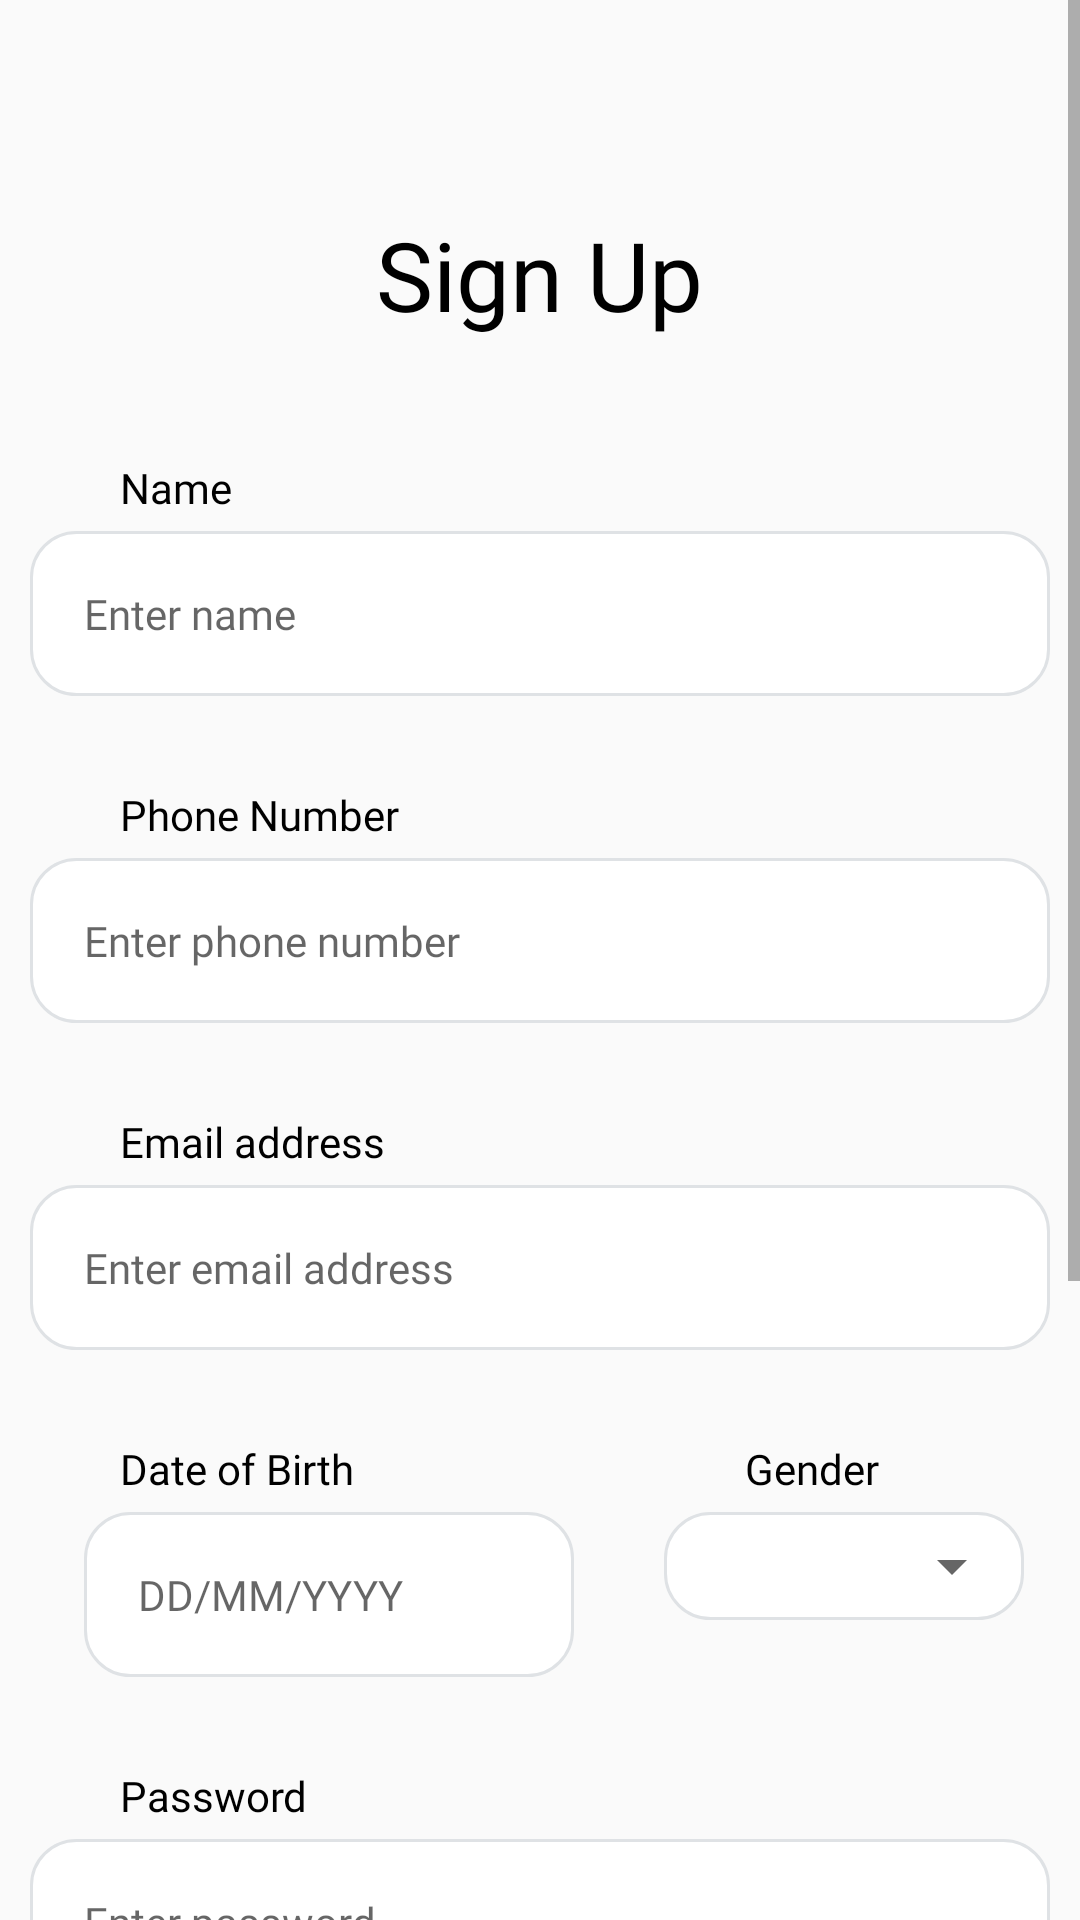

Layout XML and referenced resources for this Android screen:
<!-- AndroidManifest.xml: application theme Theme.C19Trace -->
<!-- res/layout/activity_sign_up.xml -->
<?xml version="1.0" encoding="utf-8"?>
<ScrollView xmlns:android="http://schemas.android.com/apk/res/android"
    xmlns:app="http://schemas.android.com/apk/res-auto"
    xmlns:tools="http://schemas.android.com/tools"
    android:layout_width="match_parent"
    android:layout_height="match_parent"
    tools:context=".Others.SignUpActivity"
    android:paddingBottom="40dp"
    android:clipToPadding="false">

    <LinearLayout
        android:layout_width="match_parent"
        android:layout_height="match_parent"
        android:orientation="vertical"
        >

        <ImageView
            android:id="@+id/signUpBack"
            android:layout_width="30dp"
            android:layout_height="30dp"
            android:layout_marginTop="40dp"
            android:layout_marginStart="30dp"
            app:srcCompat="@drawable/ic_baseline_arrow_back_24"
            app:tint="#1AA7EC" />

        <TextView
            android:id="@+id/tv_SignUpTitle"
            android:layout_width="wrap_content"
            android:layout_height="wrap_content"
            android:fontFamily="@font/dmsans_bold"
            android:text="Sign Up"
            android:textColor="@color/black"
            android:textSize="32sp"
            android:layout_gravity="center"
            android:layout_marginTop="0dp"
            tools:layout_editor_absoluteY="53dp" />

        <TextView
            android:id="@+id/tv_signUpName"
            android:layout_width="wrap_content"
            android:layout_height="wrap_content"
            android:text="Name"
            android:fontFamily="@font/dmsans_regular"
            android:textColor="@color/black"
            android:layout_marginStart="40dp"
            android:layout_marginTop="40dp"
            tools:layout_editor_absoluteX="43dp"
            tools:layout_editor_absoluteY="116dp" />

        <EditText
            android:id="@+id/et_signUpName"
            android:layout_width="340dp"
            android:layout_height="wrap_content"
            android:ems="10"
            android:inputType="textPersonName"
            android:hint="Enter name"
            android:layout_marginTop="5dp"
            android:layout_gravity="center"
            android:background="@drawable/custom_input"
            android:padding="18dp"
            android:fontFamily="@font/dmsans_regular"
            android:textSize="14sp"
            tools:layout_editor_absoluteX="42dp"
            tools:layout_editor_absoluteY="146dp" />

        <TextView
            android:id="@+id/tv_signUpPhoneNum"
            android:layout_width="wrap_content"
            android:layout_height="wrap_content"
            android:text="Phone Number"
            android:layout_marginTop="30dp"
            android:layout_marginStart="40dp"
            android:fontFamily="@font/dmsans_regular"
            android:textColor="@color/black"
            tools:layout_editor_absoluteX="43dp"
            tools:layout_editor_absoluteY="229dp" />

        <EditText
            android:id="@+id/et_signUpPhoneNum"
            android:layout_width="340dp"
            android:layout_height="wrap_content"
            android:ems="10"
            android:background="@drawable/custom_input"
            android:layout_gravity="center"
            android:layout_marginTop="5dp"
            android:padding="18dp"
            android:fontFamily="@font/dmsans_regular"
            android:textSize="14sp"
            android:inputType="phone"
            android:hint="Enter phone number"
            tools:layout_editor_absoluteX="38dp"
            tools:layout_editor_absoluteY="253dp" />

        <TextView
            android:id="@+id/tv_signUpEmail"
            android:layout_width="wrap_content"
            android:layout_height="wrap_content"
            android:text="Email address"
            android:fontFamily="@font/dmsans_regular"
            android:textColor="@color/black"
            android:layout_marginTop="30dp"
            android:layout_marginStart="40dp"
            tools:layout_editor_absoluteX="43dp"
            tools:layout_editor_absoluteY="348dp" />

        <EditText
            android:id="@+id/et_signUpEmail"
            android:layout_width="340dp"
            android:layout_height="wrap_content"
            android:ems="10"
            android:background="@drawable/custom_input"
            android:padding="18dp"
            android:fontFamily="@font/dmsans_regular"
            android:textSize="14sp"
            android:inputType="textEmailAddress"
            android:layout_gravity="center"
            android:layout_marginTop="5dp"
            android:hint="Enter email address"
            tools:layout_editor_absoluteX="38dp"
            tools:layout_editor_absoluteY="381dp" />

        <LinearLayout
            android:layout_marginTop="30dp"
            android:layout_width="wrap_content"
            android:layout_height="wrap_content"
            android:orientation="horizontal">

            <TextView
                android:id="@+id/tv_signUpDOB"
                android:layout_width="wrap_content"
                android:layout_height="wrap_content"
                android:text="Date of Birth"
                android:fontFamily="@font/dmsans_regular"
                android:textColor="@color/black"
                android:layout_marginStart="40dp"
                tools:layout_editor_absoluteX="49dp"
                tools:layout_editor_absoluteY="472dp" />

            <TextView
                android:id="@+id/tv_signUpGender"
                android:layout_width="wrap_content"
                android:layout_height="wrap_content"
                android:fontFamily="@font/dmsans_regular"
                android:text="Gender"
                android:layout_marginStart="130dp"
                android:textColor="@color/black"
                tools:layout_editor_absoluteX="288dp"
                tools:layout_editor_absoluteY="483dp" />

        </LinearLayout>

        <LinearLayout
            android:layout_marginTop="5dp"
            android:layout_width="wrap_content"
            android:layout_height="wrap_content"
            android:orientation="horizontal">

            <EditText
                android:id="@+id/et_signUpDOB"
                android:layout_width="wrap_content"
                android:layout_height="wrap_content"
                android:layout_marginStart="28dp"
                android:background="@drawable/custom_input"
                android:ems="10"
                android:fontFamily="@font/dmsans_regular"
                android:focusable="false"
                android:hint="DD/MM/YYYY"
                android:inputType="date"
                android:padding="18dp"
                android:textSize="14sp"
                tools:layout_editor_absoluteX="42dp"
                tools:layout_editor_absoluteY="511dp" />

            <RelativeLayout
                android:layout_width="wrap_content"
                android:layout_height="wrap_content"
                android:background="@drawable/custom_input"
                android:layout_marginStart="30dp">

                <Spinner
                    android:id="@+id/sp_signUpGender"
                    android:layout_width="120dp"
                    android:layout_height="wrap_content"
                    android:padding="18dp"
                    tools:layout_editor_absoluteX="249dp"
                    tools:layout_editor_absoluteY="511dp" />

            </RelativeLayout>

        </LinearLayout>

        <TextView
            android:id="@+id/tv_signUpPass"
            android:layout_width="wrap_content"
            android:layout_height="wrap_content"
            android:text="Password"
            android:layout_marginTop="30dp"
            android:layout_marginStart="40dp"
            android:fontFamily="@font/dmsans_regular"
            android:textColor="@color/black"
            tools:layout_editor_absoluteX="40dp"
            tools:layout_editor_absoluteY="606dp" />

        <EditText
            android:id="@+id/et_signUpPass"
            android:layout_width="340dp"
            android:layout_height="wrap_content"
            android:ems="10"
            android:background="@drawable/custom_input"
            android:padding="18dp"
            android:fontFamily="@font/dmsans_regular"
            android:textSize="14sp"
            android:layout_marginTop="5dp"
            android:layout_gravity="center"
            android:hint="Enter password"
            android:inputType="textPassword"
            tools:layout_editor_absoluteX="38dp"
            tools:layout_editor_absoluteY="647dp" />

        <TextView
            android:id="@+id/tv_confirmPass"
            android:layout_width="wrap_content"
            android:layout_height="wrap_content"
            android:text="Confirm Password"
            android:layout_marginTop="30dp"
            android:layout_marginStart="40dp"
            android:fontFamily="@font/dmsans_regular"
            android:textColor="@color/black"
            tools:layout_editor_absoluteX="40dp"
            tools:layout_editor_absoluteY="606dp" />

        <EditText
            android:id="@+id/et_confirmPass"
            android:layout_width="340dp"
            android:layout_height="wrap_content"
            android:ems="10"
            android:background="@drawable/custom_input"
            android:padding="18dp"
            android:fontFamily="@font/dmsans_regular"
            android:textSize="14sp"
            android:layout_marginTop="5dp"
            android:layout_gravity="center"
            android:hint="Confirm password"
            android:inputType="textPassword"
            tools:layout_editor_absoluteX="38dp"
            tools:layout_editor_absoluteY="647dp" />

        <androidx.appcompat.widget.AppCompatButton
            android:id="@+id/btn_createAcc"
            android:layout_width="220dp"
            android:layout_height="wrap_content"
            android:layout_marginTop="45dp"
            android:background="@drawable/blue_button"
            android:fontFamily="@font/dmsans_bold"
            android:text="Create an account"
            android:layout_gravity="center"
            android:textAllCaps="false"
            android:textColor="@color/white"
            android:textSize="16sp"
            app:layout_constraintTop_toBottomOf="@+id/tv_forgotPass" />

        <TextView
            android:id="@+id/tv_signInLink"
            android:layout_width="wrap_content"
            android:layout_height="wrap_content"
            android:layout_marginTop="10dp"
            android:text="@string/sign_in_acc"
            android:layout_gravity="center"
            android:textColor="#185C85"
            android:fontFamily="@font/dmsans_regular"
            app:layout_constraintEnd_toEndOf="parent"
            app:layout_constraintStart_toStartOf="parent"
            app:layout_constraintTop_toBottomOf="@+id/btn_signIn" />

    </LinearLayout>

</ScrollView>
<!-- resources referenced by this layout -->
<resources>
  <!-- drawable blue_button (drawable) -->
  <?xml version="1.0" encoding="utf-8"?>
  <shape xmlns:android="http://schemas.android.com/apk/res/android">
  
      <gradient
          android:startColor="#4ADEDE"
          android:endColor="#1AA7EC"/>
  
      <corners
          android:radius="23dp"/>
  </shape>
  <!-- drawable custom_input (drawable) -->
  <?xml version="1.0" encoding="utf-8"?>
  <shape xmlns:android="http://schemas.android.com/apk/res/android">
  
      <solid
          android:color="@color/white"/>
  
      <corners
          android:radius="15dp"/>
  
      <stroke
          android:width="1dp"
          android:color="#DFE2E5"/>
  
  </shape>
  <string name="sign_in_acc"><u><b>SIGN IN</b> to my account</u></string>
  <style name="Theme.C19Trace" parent="Theme.AppCompat.DayNight.NoActionBar">
          
          <item name="colorPrimary">@color/purple_500</item>
          <item name="colorPrimaryVariant">@color/purple_700</item>
          <item name="colorOnPrimary">@color/white</item>
          
          <item name="colorSecondary">@color/teal_200</item>
          <item name="colorSecondaryVariant">@color/teal_700</item>
          <item name="colorOnSecondary">@color/black</item>
          
          <item name="android:statusBarColor" tools:targetApi="l">?attr/colorPrimaryVariant</item>
          
      </style>
  <!-- not gathered from this repository: default colours our renderer supplied (Android Studio template values) -->
  <color name="purple_500">#FF6200EE</color>
  <color name="purple_700">#FF3700B3</color>
  <color name="teal_200">#FF03DAC5</color>
  <color name="teal_700">#FF018786</color>
  <color name="black">#FF000000</color>
  <color name="white">#FFFFFFFF</color>
</resources>
